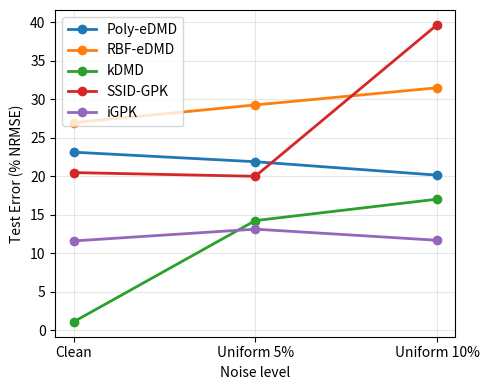

Recreate this plot in Python. (Note: this script raises an exception after producing the figure.)
"""
Plot %NRMSE variation vs noise level for multiple models
based on the LaTeX table provided.

Models: Poly-eDMD, RBF-eDMD, SSID-GPK, iGPK
Noise cases: Clean, Uniform 5%, Uniform 10%
Values are mean ± std (in %NRMSE).
"""

import numpy as np
import matplotlib.pyplot as plt

# -------------------------
# Data from the LaTeX table
# -------------------------
noise_labels = ["Clean", "Uniform 5%", "Uniform 10%"]
noise_levels = np.array([0.0, 5.0, 10.0])  # for x-axis (percent)

# data = {
#     "Poly-eDMD": {"mean": [11.69, 14.21, 20.62, 30.27], "std": [13.09, 20.19, 29.10, 37.23]},
#     "RBF-eDMD":  {"mean": [9.71, 10.03, 20.32, 43.28], "std": [6.81, 5.86, 10.72, 23.19]},
#     # "SSID-GPK":  {"mean": [385.12, 62.23, 670.08, 43.21], "std": [363.04, 50.72, 712.52, 34.45]},
#     "iGPK":      {"mean": [32.48, 19.71, 20.69, 33.70], "std": [51.21, 25, 20.91, 39.21]},
# }

# data = {
#     "Poly-eDMD": {"mean": [11.69, 15.49, 24.29, 31.07], "std": [13.09, 20.19, 29.10, 37.23]},
#     "RBF-eDMD":  {"mean": [9.71, 17.46, 37.35, 65.61], "std": [6.81, 5.86, 10.72, 23.19]},
#     "SSID-GPK":  {"mean": [None, 49.57, 24.37, 20.30], "std": [363.04, 50.72, 712.52, 34.45]},
#     "iGPK":      {"mean": [32.48, 14.37, 24.86, 31.26], "std": [51.21, 25, 20.91, 39.21]},
# }

data = {
    "Poly-eDMD": {"mean": [23.12, 21.88, 20.14], "std": []},
    "RBF-eDMD":  {"mean": [26.95, 29.25, 31.47], "std": []},
    "kDMD":      {"mean": [1.10, 14.24, 17.02], "std": [1.49, 42.09, 41.81]},
    "SSID-GPK":  {"mean": [20.47, 19.99, 39.64], "std": [15.26]},
    "iGPK":      {"mean": [11.6, 13.13, 11.69], "std": [12.61]},
}  # scalar_NL -> 0, U-5, U-10 | 2026-03-23

# -------------------------
# Plot (error bars)
# -------------------------
plt.figure(figsize=(5.0, 4.0))

for model, stats in data.items():
    mean = np.array(stats["mean"], dtype=float)
    # std = np.array(stats["std"], dtype=float)
    # plt.errorbar(
    #     noise_levels, mean, yerr=std,
    #     marker="o", linewidth=2, capsize=4,
    #     label=model
    # )
    plt.plot(noise_levels, mean, marker="o", linewidth=2, label=model)

plt.xticks(noise_levels, noise_labels)
plt.xlabel("Noise level")
plt.ylabel("Test Error (% NRMSE)")
# plt.title("%NRMSE vs Noise Level (mean ± 1 std)")
plt.grid(True, alpha=0.3)
plt.legend()
plt.tight_layout()
plt.show()

# -------------------------
# Console summary
# -------------------------
print("\nSummary (mean ± std) in %NRMSE:")
header = f"{'Model':<10} | {'Clean':>14} | {'Uniform 5%':>14} | {'Uniform 10%':>14} | {'Uniform 20%':>14}"
print(header)
print("-" * len(header))
for model, stats in data.items():
    vals = [f"{m:.1f} ± {s:.1f}" for m, s in zip(stats["mean"], stats["std"])]
    print(f"{model:<10} | {vals[0]:>14} | {vals[1]:>14} | {vals[2]:>14}")

# """
# Plot NLPD variation for Clean and Gaussian-noise cases
# with log-scale y-axis (landscape layout).

# Models: iGPK, SSID-GPK
# Metrics: mean ± std NLPD
# """

# import numpy as np
# import matplotlib.pyplot as plt

# # -------------------------
# # Data from the LaTeX table
# # -------------------------
# conditions = ["Clean", "Gaussian 10%",
#               "Gaussian 20%", "Uniform 10%", "Gaussian 20%"]
# x = np.arange(len(conditions))  # categorical axis
# 0 10 15 20 10 15 20
# data = {
#     "iGPK": {
#         "mean": [3.89, 2.58, 37.81, 43.5, 5.65],
#         "std":  [0.45, 0.74, 76.41, 29.9, 4.7],
#     },
#     "SSID-GPK": {
#         "mean": [18.13, 8.73, 204.13, 46.64, 1373.4],
#         "std":  [58.9, 15.21, 1806.5, 38.41, 14491.6],
#     },
# }

# # -------------------------
# # Plot (landscape + log y)
# # -------------------------
# plt.figure(figsize=(7, 3))  # landscape aspect ratio

# bar_width = 0.25
# offsets = [-bar_width / 2, bar_width / 2]

# for (model, stats), dx in zip(data.items(), offsets):
#     mean = np.array(stats["mean"], dtype=float)
#     std = np.array(stats["std"], dtype=float)

#     plt.bar(
#         x + dx, mean, bar_width,
#         yerr=std, capsize=5,
#         label=model
#     )

# plt.xticks(x, conditions)
# plt.xlabel("Noise condition")
# plt.ylabel("log(NLPD)")
# # plt.title("NLPD Comparison (mean ± 1 std)")
# plt.yscale("log")

# # Prevent pathological lower bounds in log-space
# plt.ylim(bottom=0.3)

# plt.grid(True, which="both", axis="y", alpha=0.35)
# plt.legend(loc='upper right')
# plt.tight_layout()
# plt.show()

# # -------------------------
# # Console summary
# # -------------------------
# print("\nNLPD Summary (mean ± std):")
# header = f"{'Model':<10} | {'Clean':>16} | {'Gaussian 10%':>16} | {'Gaussian 20%':>16} | {'Uniform 10%':>16} | {'Uniform 20%':>16}"
# print(header)
# print("-" * len(header))

# for model, stats in data.items():
#     vals = [f"{m:.2f} ± {s:.2f}" for m, s in zip(stats["mean"], stats["std"])]
#     print(f"{model:<10} | {vals[0]:>16} | {vals[1]:>16} | {vals[2]:>16}")
